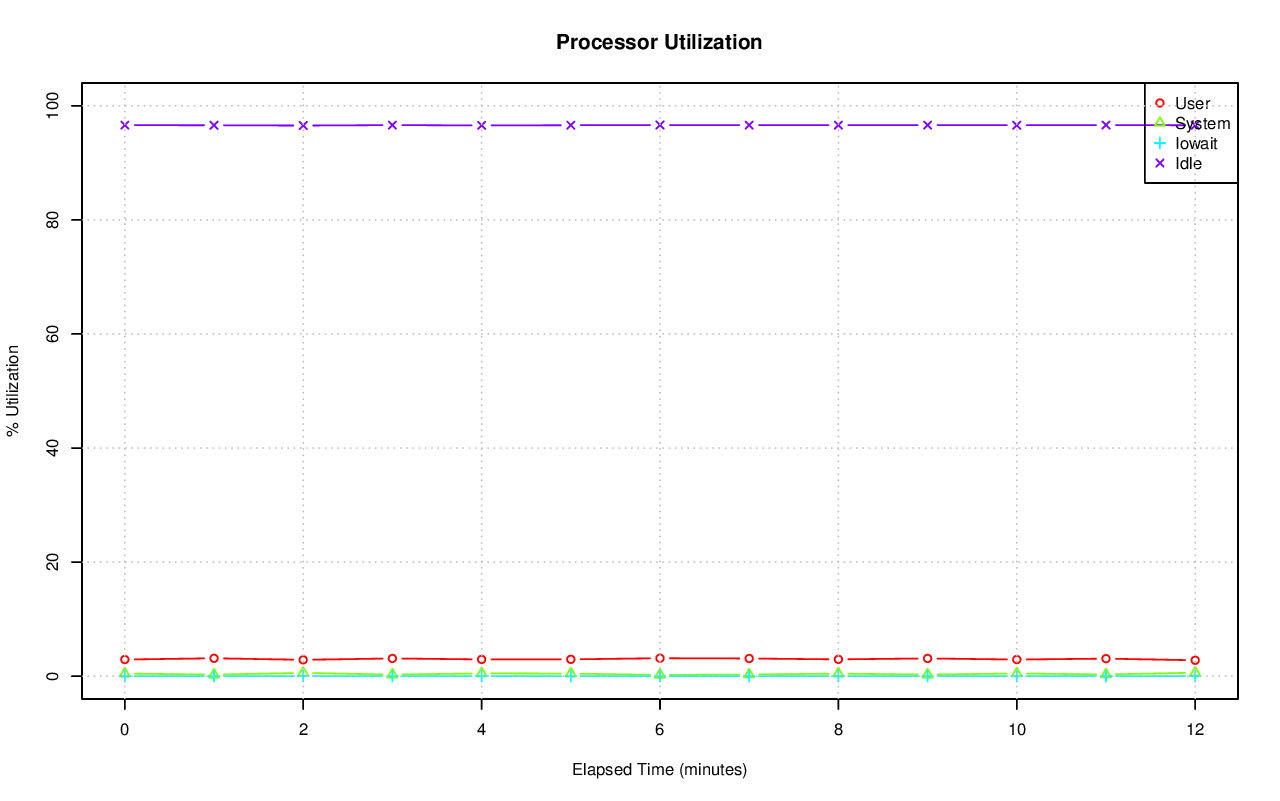

Values plotted in this chart, from the file beside it:
# hostname; interval; timestamp; CPU; %user; %nice; %system; %iowait; %steal; %idle
axle; 60; 1415206157; -1; 2.92; 0.00; 0.46; 0.00; 0.00; 96.61
axle; 60; 1415206157; 0; 0.62; 0.00; 1.14; 0.00; 0.00; 98.25
axle; 60; 1415206157; 1; 0.00; 0.00; 0.02; 0.00; 0.00; 99.98
axle; 60; 1415206157; 2; 0.60; 0.00; 0.48; 0.00; 0.00; 98.92
axle; 60; 1415206157; 3; 0.02; 0.00; 0.03; 0.00; 0.00; 99.95
axle; 60; 1415206157; 4; 0.40; 0.00; 0.88; 0.00; 0.00; 98.72
axle; 60; 1415206157; 5; 0.02; 0.00; 0.02; 0.00; 0.00; 99.97
axle; 60; 1415206157; 6; 0.00; 0.00; 0.32; 0.00; 0.00; 99.68
axle; 60; 1415206157; 7; 0.02; 0.00; 0.00; 0.00; 0.00; 99.98
axle; 60; 1415206157; 8; 0.05; 0.00; 0.07; 0.00; 0.00; 99.88
axle; 60; 1415206157; 9; 0.22; 0.00; 0.35; 0.00; 0.00; 99.43
axle; 60; 1415206157; 10; 99.77; 0.00; 0.23; 0.00; 0.00; 0.00
axle; 60; 1415206157; 11; 4.76; 0.00; 0.72; 0.00; 0.00; 94.52
axle; 60; 1415206157; 12; 0.72; 0.00; 0.37; 0.00; 0.00; 98.91
axle; 60; 1415206157; 13; 0.20; 0.00; 0.22; 0.00; 0.00; 99.58
axle; 60; 1415206157; 14; 2.22; 0.00; 0.43; 0.00; 0.00; 97.35
axle; 60; 1415206157; 15; 0.64; 0.00; 0.45; 0.00; 0.00; 98.91
axle; 60; 1415206157; 16; 0.00; 0.00; 0.00; 0.00; 0.00; 100
axle; 60; 1415206157; 17; 0.00; 0.00; 0.00; 0.00; 0.00; 100
axle; 60; 1415206157; 18; 0.02; 0.00; 0.80; 0.02; 0.00; 99.17
axle; 60; 1415206157; 19; 9.10; 0.00; 3.32; 0.00; 0.00; 87.58
axle; 60; 1415206157; 20; 0.08; 0.00; 0.10; 0.00; 0.00; 99.82
axle; 60; 1415206157; 21; 12.66; 0.00; 7.12; 0.00; 0.00; 80.22
axle; 60; 1415206157; 22; 0.00; 0.00; 0.03; 0.00; 0.00; 99.97
axle; 60; 1415206157; 23; 0.03; 0.00; 0.03; 0.00; 0.00; 99.93
axle; 60; 1415206157; 24; 0.00; 0.00; 0.00; 0.00; 0.00; 100
axle; 60; 1415206157; 25; 0.00; 0.00; 0.00; 0.00; 0.00; 100
axle; 60; 1415206157; 26; 8.81; 0.00; 3.67; 0.00; 0.00; 87.52
axle; 60; 1415206157; 27; 0.02; 0.00; 0.00; 0.00; 0.00; 99.98
axle; 60; 1415206157; 28; 0.00; 0.00; 0.02; 0.00; 0.00; 99.98
axle; 60; 1415206157; 29; 0.00; 0.00; 0.02; 0.00; 0.00; 99.98
axle; 60; 1415206157; 30; 0.02; 0.00; 0.07; 0.00; 0.00; 99.92
axle; 60; 1415206157; 31; 0.00; 0.00; 0.02; 0.00; 0.00; 99.98
axle; 60; 1415206157; 32; 0.00; 0.00; 0.00; 0.00; 0.00; 100
axle; 60; 1415206157; 33; 0.03; 0.00; 0.02; 0.00; 0.00; 99.95
axle; 60; 1415206157; 34; 0.00; 0.00; 0.00; 0.00; 0.00; 100
axle; 60; 1415206157; 35; 0.02; 0.00; 0.00; 0.00; 0.00; 99.98
axle; 60; 1415206157; 36; 1.57; 0.00; 2.67; 0.00; 0.00; 95.77
axle; 60; 1415206157; 37; 0.00; 0.00; 0.00; 0.00; 0.00; 100
axle; 60; 1415206157; 38; 0.00; 0.00; 0.00; 0.00; 0.00; 100
axle; 60; 1415206157; 39; 0.00; 0.00; 0.00; 0.00; 0.00; 100
axle; 60; 1415206157; 40; 0.00; 0.00; 0.00; 0.00; 0.00; 100
axle; 60; 1415206157; 41; 0.00; 0.00; 0.00; 0.00; 0.00; 100
axle; 60; 1415206157; 42; 0.00; 0.00; 0.02; 0.00; 0.00; 99.98
axle; 60; 1415206157; 43; 0.00; 0.00; 0.00; 0.00; 0.00; 100
axle; 60; 1415206157; 44; 0.00; 0.00; 0.00; 0.00; 0.00; 100
axle; 60; 1415206157; 45; 0.00; 0.00; 0.00; 0.00; 0.00; 100
axle; 60; 1415206157; 46; 0.00; 0.00; 0.00; 0.00; 0.00; 100
axle; 60; 1415206157; 47; 0.00; 0.00; 0.00; 0.00; 0.00; 100
axle; 60; 1415206157; 48; 0.00; 0.00; 0.00; 0.00; 0.00; 100
axle; 60; 1415206157; 49; 0.02; 0.00; 0.05; 0.00; 0.00; 99.93
axle; 60; 1415206157; 50; 0.03; 0.00; 0.02; 0.00; 0.00; 99.95
axle; 60; 1415206157; 51; 0.00; 0.00; 0.02; 0.00; 0.00; 99.98
axle; 60; 1415206157; 52; 0.00; 0.00; 0.02; 0.00; 0.00; 99.98
axle; 60; 1415206157; 53; 0.00; 0.00; 0.02; 0.00; 0.00; 99.98
axle; 60; 1415206157; 54; 0.00; 0.00; 0.00; 0.00; 0.00; 100
axle; 60; 1415206157; 55; 0.00; 0.00; 0.00; 0.00; 0.00; 100
axle; 60; 1415206157; 56; 0.00; 0.00; 0.02; 0.00; 0.00; 99.98
axle; 60; 1415206157; 57; 40.39; 0.00; 5.45; 0.00; 0.00; 54.15
axle; 60; 1415206157; 58; 3.88; 0.00; 0.48; 0.03; 0.00; 95.60
... 785 more rows
